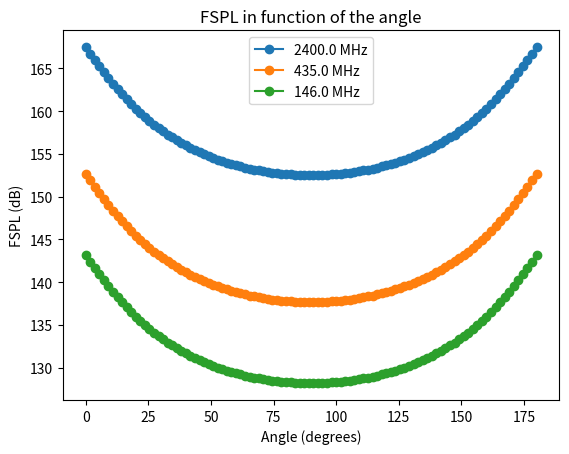
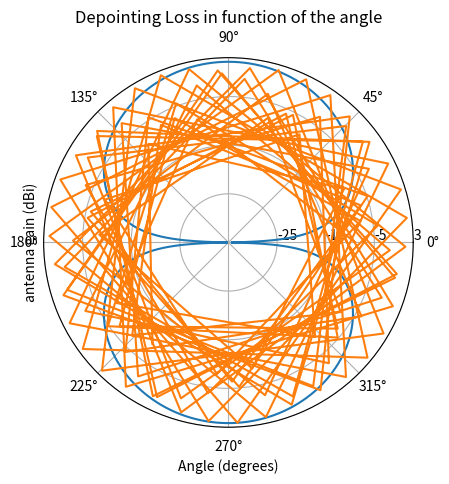

Source code (Python) for these figures, in order:
import numpy as np
import matplotlib.pyplot as plt

Re = 6378000 # m    radius of earth
hs = 420000 # m     height of satellite

def calculate_distance_to_satellite(angle, degrees=False):
    if degrees:
        angle = np.deg2rad(angle)
    return (Re*np.sin(angle)*-1) + np.sqrt((Re * np.sin(angle))**2+ 2*Re*hs + hs**2)

def calculate_fspl(distance, frequency):
    return 20*np.log10(4*np.pi*distance*frequency/299792458)

def calculate_fspl_angle(angle, frequency, degrees =False):
    if degrees:
        angle = np.deg2rad(angle)
    distance = calculate_distance_to_satellite(angle)
    return calculate_fspl(distance, frequency)


# Frequencies in Hz
frequencies = [2.4e9, 435e6, 146e6]

# Angles in degrees
angles = np.linspace(0, 180, 100)

for frequency in frequencies:
    fspl = []
    for angle in angles:
        distance = calculate_distance_to_satellite(angle, degrees=True)
        fspl.append(calculate_fspl(distance, frequency))
    plt.plot(angles, fspl, 'o-', label=f'{frequency/1e6:.1f} MHz')

plt.xlabel('Angle (degrees)')
plt.ylabel('FSPL (dB)')
plt.title('FSPL in function of the angle')
plt.legend()

# Save to .tex file
'''
import tikzplotlib
tikzplotlib.save("fspl_angle.tex")
'''

G_max = 1.68 # dBi

# Define the radiation pattern function for a dipole
def dipole_radiation_pattern(theta, degrees=False):
    if degrees:
        theta = np.deg2rad(theta)
    return (G_max)*(np.cos((np.pi/2)*np.cos(theta))/np.sin(theta))**2

def dipole_radiation_pattern_db(theta, degrees=False):
    if degrees:
        theta = np.deg2rad(theta)
    return 10*np.log10(((np.cos((np.pi/2)*np.cos(theta))) /(np.sin(theta)))**2)+2.15

# Define the range of angles to plot
angles = np.linspace(0, 2*np.pi, 3600)

# Calculate the radiation pattern for each angle
radiation_pattern = dipole_radiation_pattern(angles)
x = 10*np.log10(radiation_pattern)

radiation_pattern_db = dipole_radiation_pattern_db(angles)

# Plot the radiation pattern in a polar plot with a logarithmic scale
fig = plt.figure()
ax = fig.add_subplot(111, projection='polar')
ax.plot(angles, radiation_pattern_db)
ax.set_theta_zero_location('E')
ax.set_rlabel_position(0)
ax.set_rticks([-25, -15, -5,3])
ax.set_rlim(-35, 3)
ax.set_title('Horizontal Radiation Pattern of a Dipole (Logarithmic Scale)')
plt.show()

def calculate_depiontning_loss(epsilon, degrees=False):
    if degrees:
        epsilon = np.deg2rad(epsilon)
    n = np.arcsin((Re*np.cos(epsilon))/(Re+hs))
    return dipole_radiation_pattern_db((np.pi/2)-n)


angles = np.linspace(0, 180, 100)

loss = []
loss2 = []
for angle in angles:
    loss.append(calculate_depiontning_loss(angle, degrees=True))
plt.plot(angles, loss)
plt.xlabel('Angle (degrees)')
plt.ylabel('antenna gain (dBi)')
plt.title('Depointing Loss in function of the angle')

# Save to .tex file
'''
import tikzplotlib
tikzplotlib.save("depointing_loss.tex")
'''